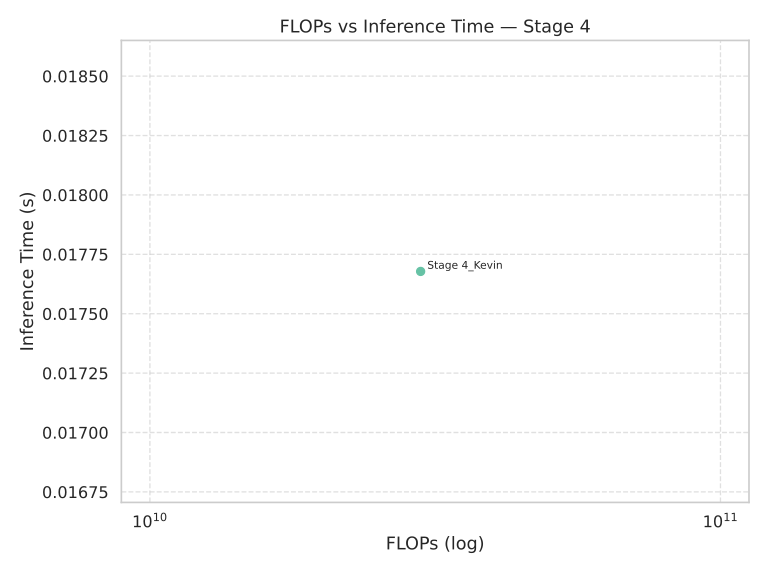

Data behind this chart, as committed beside it:
Model, FLOPs, Inference Time (s)
Stage 4_Kevin, 29818699776, 0.01768
